Image classification data set "coral_img" (JuanIsernGhosn/coral-classification-deep-learning on GitHub). Class labels (14): ACER, APAL, CNAT, DANT, DSTR, GORG, MALC, MCAV, MMEA, MONT, PALY, SPO, SSID, TUNI.

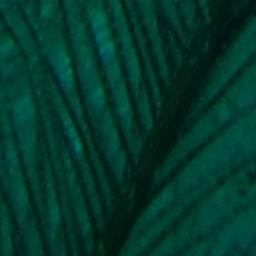
Label: GORG

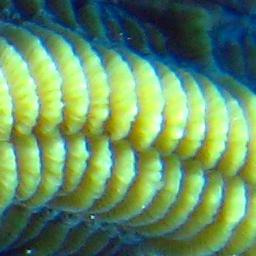
Label: CNAT

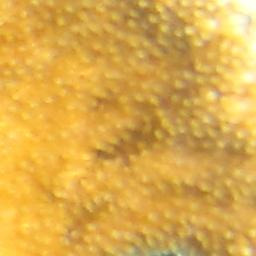
Label: APAL

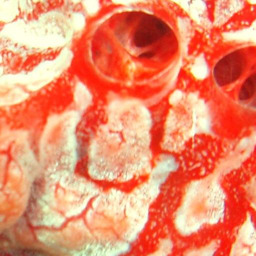
Label: TUNI

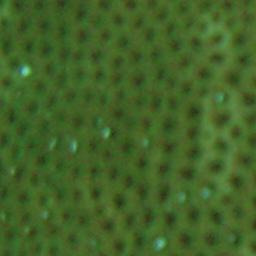
Label: SSID

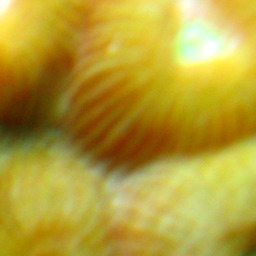
Label: MCAV
